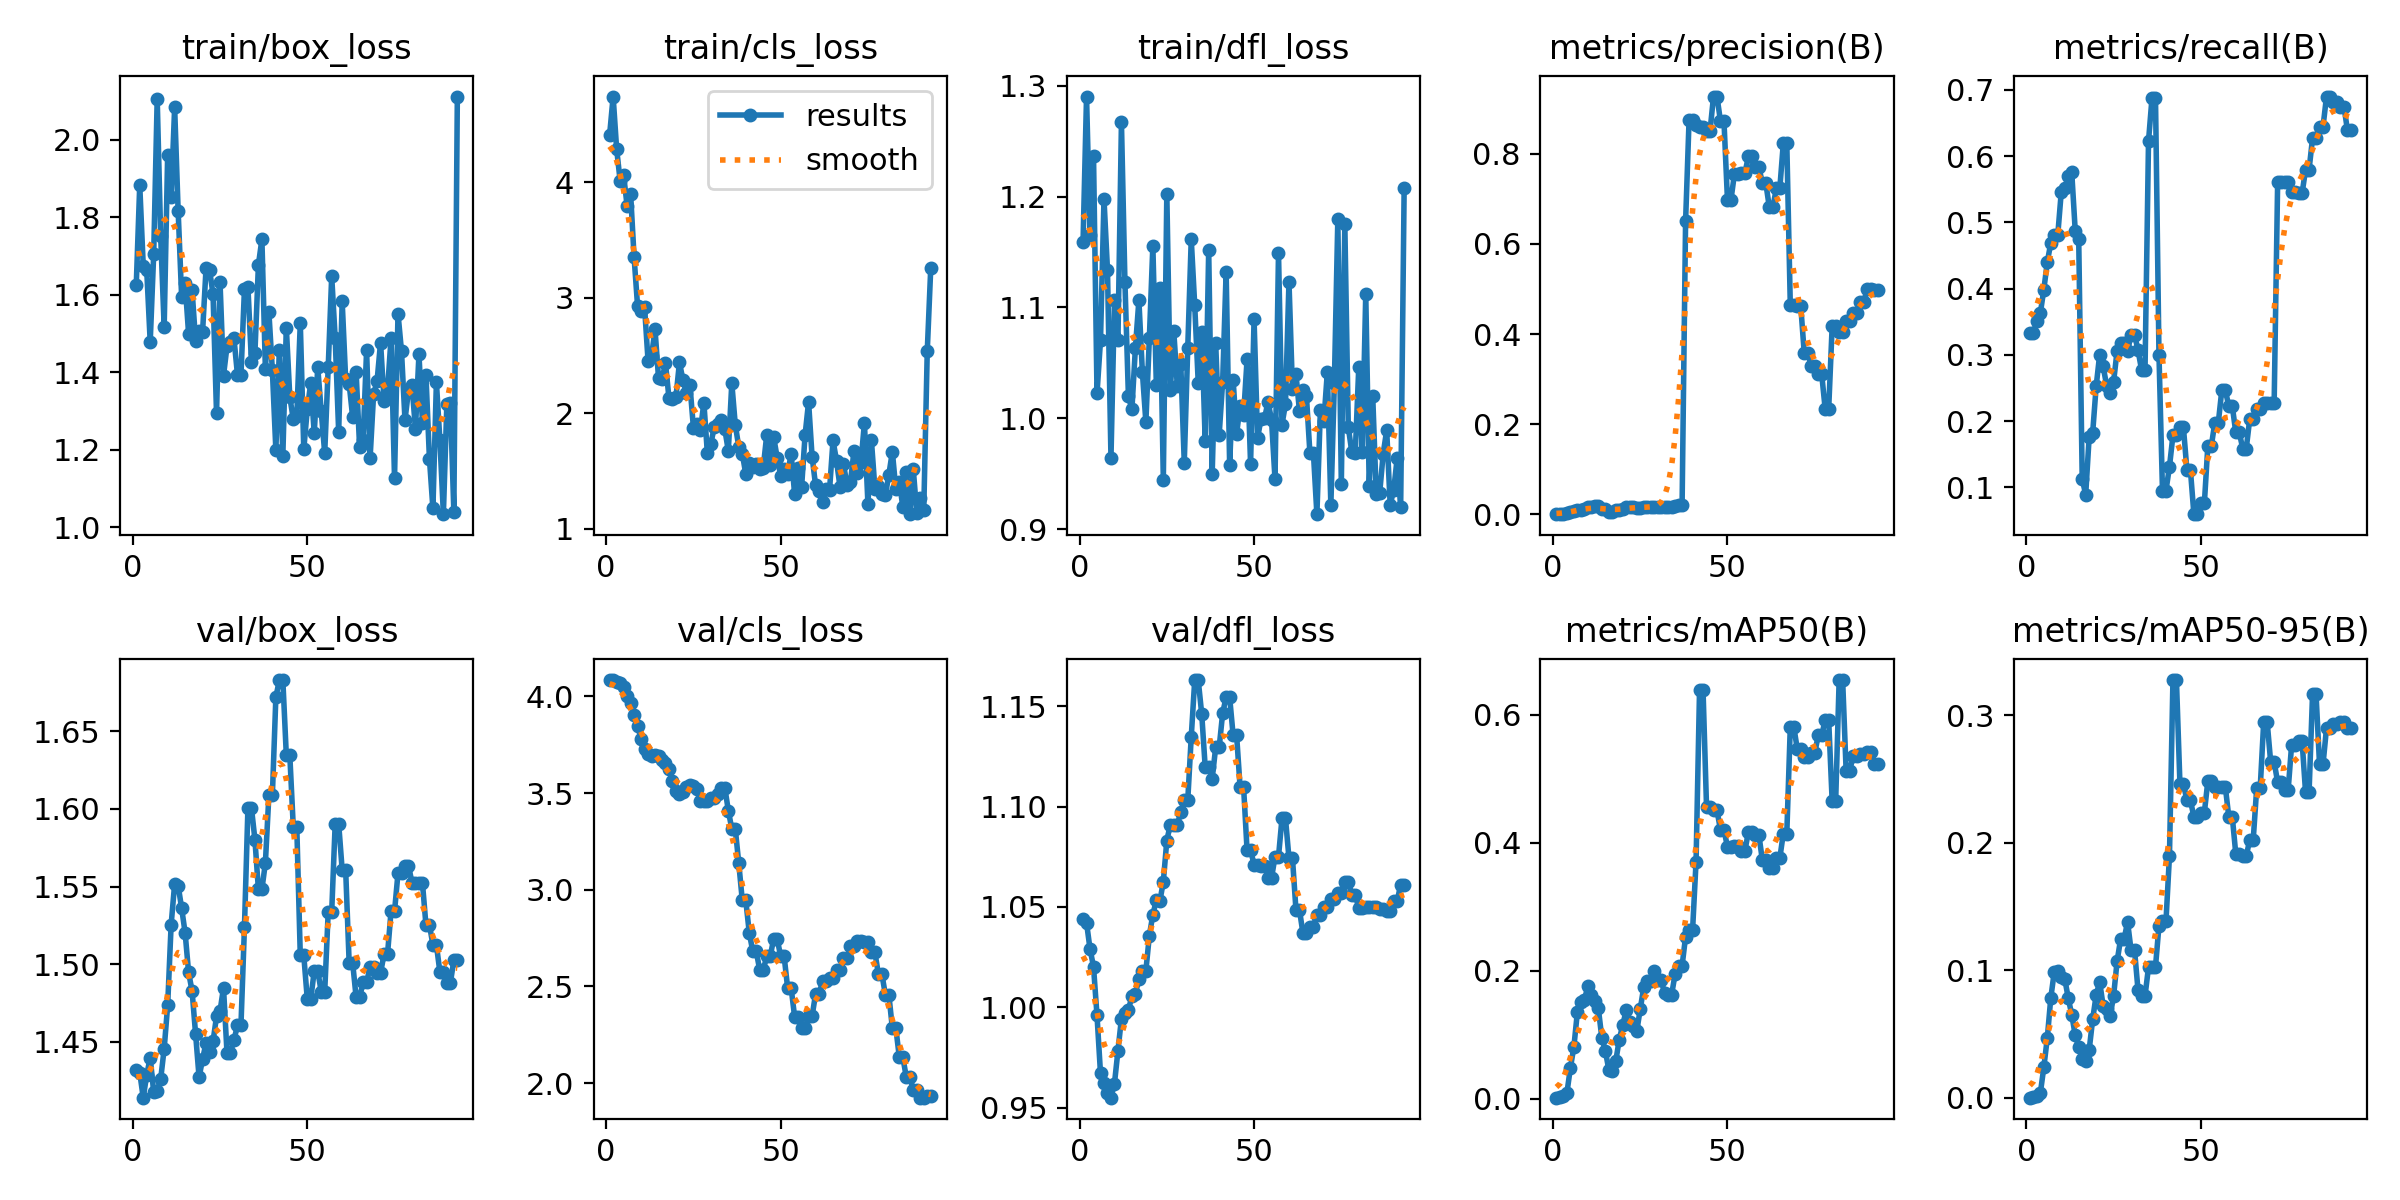

The data file committed next to this chart (first rows):
epoch, train/box_loss, train/cls_loss, train/dfl_loss, metrics/precision(B), metrics/recall(B), metrics/mAP50(B), metrics/mAP50-95(B), val/box_loss, val/cls_loss, val/dfl_loss, lr/pg0, lr/pg1, lr/pg2
1, 1.624, 4.414, 1.159, 0.0007, 0.3333, 0.00183, 0.00018, 1.432, 4.084, 1.044, 1.25e-05, 1.25e-05, 1.25e-05
2, 1.883, 4.744, 1.29, 0.00073, 0.3333, 0.00251, 0.00101, 1.43, 4.084, 1.042, 3.7129e-05, 3.7129e-05, 3.7129e-05
3, 1.675, 4.29, 1.165, 0.00159, 0.3509, 0.00449, 0.00171, 1.414, 4.075, 1.029, 6.1263e-05, 6.1263e-05, 6.1263e-05
4, 1.664, 4.015, 1.237, 0.00272, 0.3628, 0.0093, 0.00366, 1.429, 4.069, 1.02, 8.4901e-05, 8.4901e-05, 8.4901e-05
5, 1.478, 4.063, 1.022, 0.00607, 0.3985, 0.04857, 0.0239, 1.44, 4.048, 0.9959, 0.000108, 0.000108, 0.000108
6, 1.705, 3.797, 1.07, 0.00798, 0.4399, 0.0814, 0.04695, 1.418, 4.004, 0.9671, 0.0001307, 0.0001307, 0.0001307
7, 2.106, 3.904, 1.198, 0.00935, 0.4693, 0.1357, 0.07836, 1.419, 3.968, 0.962, 0.0001529, 0.0001529, 0.0001529
8, 1.752, 3.353, 1.134, 0.01054, 0.4812, 0.1511, 0.0988, 1.426, 3.905, 0.9575, 0.0001745, 0.0001745, 0.0001745
9, 1.516, 2.928, 0.9641, 0.01117, 0.4812, 0.1546, 0.09964, 1.446, 3.846, 0.955, 0.0001957, 0.0001957, 0.0001957
10, 1.962, 2.886, 1.106, 0.01632, 0.5457, 0.1757, 0.09489, 1.474, 3.782, 0.962, 0.0002163, 0.0002163, 0.0002163
11, 1.851, 2.921, 1.07, 0.01656, 0.5514, 0.1628, 0.09343, 1.526, 3.729, 0.9783, 0.0002365, 0.0002365, 0.0002365
12, 2.084, 2.455, 1.267, 0.01856, 0.5696, 0.1523, 0.07818, 1.552, 3.702, 0.9944, 0.0002562, 0.0002562, 0.0002562
13, 1.817, 2.494, 1.123, 0.01919, 0.5758, 0.1414, 0.06526, 1.551, 3.693, 0.9974, 0.0002754, 0.0002754, 0.0002754
14, 1.595, 2.725, 1.02, 0.01247, 0.4875, 0.09533, 0.0491, 1.536, 3.699, 0.9988, 0.0002941, 0.0002941, 0.0002941
15, 1.629, 2.306, 1.008, 0.0123, 0.4756, 0.07537, 0.04026, 1.52, 3.693, 1.005, 0.0003123, 0.0003123, 0.0003123
16, 1.499, 2.294, 1.063, 0.00651, 0.1128, 0.04548, 0.03023, 1.495, 3.673, 1.007, 0.00033, 0.00033, 0.00033
17, 1.611, 2.433, 1.106, 0.00528, 0.08897, 0.0436, 0.02856, 1.483, 3.654, 1.014, 0.0003472, 0.0003472, 0.0003472
18, 1.481, 2.128, 1.041, 0.01033, 0.1767, 0.05919, 0.03761, 1.455, 3.622, 1.018, 0.0003639, 0.0003639, 0.0003639
19, 1.505, 2.125, 0.9965, 0.00994, 0.1823, 0.09267, 0.06157, 1.427, 3.56, 1.018, 0.0003801, 0.0003801, 0.0003801
20, 1.504, 2.139, 1.072, 0.01258, 0.2525, 0.1155, 0.08057, 1.439, 3.509, 1.036, 0.0003958, 0.0003958, 0.0003958
21, 1.669, 2.441, 1.156, 0.01618, 0.3001, 0.1385, 0.09095, 1.45, 3.497, 1.046, 0.000411, 0.000411, 0.000411
22, 1.665, 2.287, 1.03, 0.01561, 0.2826, 0.1202, 0.07212, 1.443, 3.507, 1.053, 0.0004258, 0.0004258, 0.0004258
23, 1.601, 2.175, 1.117, 0.01565, 0.2538, 0.1134, 0.06997, 1.45, 3.529, 1.053, 0.00044, 0.00044, 0.00044
24, 1.294, 2.243, 0.9446, 0.01426, 0.2419, 0.1055, 0.06397, 1.466, 3.54, 1.063, 0.0004537, 0.0004537, 0.0004537
25, 1.633, 1.875, 1.202, 0.01453, 0.2594, 0.1397, 0.08019, 1.47, 3.538, 1.083, 0.000467, 0.000467, 0.000467
26, 1.391, 1.903, 1.025, 0.01645, 0.3064, 0.1742, 0.1071, 1.485, 3.518, 1.091, 0.0004797, 0.0004797, 0.0004797
27, 1.466, 1.853, 1.078, 0.01711, 0.3183, 0.1845, 0.1245, 1.443, 3.458, 1.091, 0.000492, 0.000492, 0.000492
28, 1.477, 2.09, 1.029, 0.01711, 0.3183, 0.1845, 0.1245, 1.443, 3.458, 1.091, 0.0005037, 0.0005037, 0.0005037
29, 1.487, 1.653, 1.049, 0.01614, 0.3064, 0.1994, 0.1379, 1.451, 3.461, 1.097, 0.000515, 0.000515, 0.000515
30, 1.394, 1.736, 0.96, 0.0176, 0.3302, 0.1855, 0.1158, 1.461, 3.472, 1.103, 0.0005258, 0.0005258, 0.0005258
31, 1.392, 1.883, 1.063, 0.0176, 0.3302, 0.1855, 0.1158, 1.461, 3.472, 1.103, 0.000536, 0.000536, 0.000536
32, 1.614, 1.908, 1.161, 0.01724, 0.307, 0.1646, 0.08428, 1.524, 3.497, 1.135, 0.0005458, 0.0005458, 0.0005458
33, 1.62, 1.941, 1.102, 0.01629, 0.2776, 0.1626, 0.07987, 1.601, 3.527, 1.163, 0.0005551, 0.0005551, 0.0005551
34, 1.427, 1.86, 1.032, 0.01629, 0.2776, 0.1626, 0.07987, 1.601, 3.527, 1.163, 0.0005639, 0.0005639, 0.0005639
35, 1.45, 1.673, 1.078, 0.01881, 0.6228, 0.1951, 0.1026, 1.58, 3.409, 1.146, 0.0005722, 0.0005722, 0.0005722
36, 1.677, 2.26, 0.9792, 0.02209, 0.688, 0.2077, 0.1028, 1.548, 3.314, 1.12, 0.00058, 0.00058, 0.00058
37, 1.743, 1.898, 1.152, 0.02209, 0.688, 0.2077, 0.1028, 1.548, 3.314, 1.12, 0.0005873, 0.0005873, 0.0005873
38, 1.409, 1.706, 0.9497, 0.6498, 0.2998, 0.2535, 0.1351, 1.565, 3.136, 1.114, 0.0005941, 0.0005941, 0.0005941
39, 1.555, 1.649, 1.068, 0.8753, 0.09524, 0.2631, 0.1384, 1.609, 2.946, 1.129, 0.0006004, 0.0006004, 0.0006004
40, 1.405, 1.472, 0.985, 0.8753, 0.09524, 0.2631, 0.1384, 1.609, 2.946, 1.129, 0.0006062, 0.0006062, 0.0006062
41, 1.2, 1.565, 1.033, 0.8643, 0.131, 0.3704, 0.1896, 1.672, 2.778, 1.147, 0.0006115, 0.0006115, 0.0006115
42, 1.457, 1.534, 1.132, 0.858, 0.1786, 0.6388, 0.3275, 1.683, 2.682, 1.155, 0.0006164, 0.0006164, 0.0006164
43, 1.184, 1.561, 0.9579, 0.858, 0.1786, 0.6388, 0.3275, 1.683, 2.682, 1.155, 0.0006207, 0.0006207, 0.0006207
44, 1.515, 1.513, 1.034, 0.85, 0.1905, 0.4561, 0.2464, 1.635, 2.584, 1.135, 0.0006245, 0.0006245, 0.0006245
45, 1.336, 1.528, 0.986, 0.85, 0.1905, 0.4561, 0.2464, 1.635, 2.584, 1.135, 0.0006279, 0.0006279, 0.0006279
46, 1.278, 1.808, 1.011, 0.9265, 0.1265, 0.4506, 0.2332, 1.588, 2.655, 1.11, 0.0006307, 0.0006307, 0.0006307
47, 1.286, 1.549, 1.003, 0.9265, 0.1265, 0.4506, 0.2332, 1.588, 2.655, 1.11, 0.0006331, 0.0006331, 0.0006331
48, 1.527, 1.792, 1.053, 0.8717, 0.05952, 0.4198, 0.2205, 1.506, 2.746, 1.078, 0.000635, 0.000635, 0.000635
49, 1.201, 1.613, 0.9587, 0.8717, 0.05952, 0.4198, 0.2205, 1.506, 2.746, 1.078, 0.0006363, 0.0006363, 0.0006363
50, 1.304, 1.459, 1.089, 0.6973, 0.07578, 0.3936, 0.2236, 1.478, 2.655, 1.071, 0.0006372, 0.0006372, 0.0006372
51, 1.373, 1.514, 0.9821, 0.6973, 0.07578, 0.3936, 0.2236, 1.478, 2.655, 1.071, 0.0006312, 0.0006312, 0.0006312
52, 1.242, 1.474, 0.9995, 0.7554, 0.1628, 0.3957, 0.2484, 1.496, 2.491, 1.07, 0.0006312, 0.0006312, 0.0006312
53, 1.413, 1.648, 0.9997, 0.7554, 0.1628, 0.3957, 0.2484, 1.496, 2.491, 1.07, 0.0006189, 0.0006189, 0.0006189
54, 1.299, 1.297, 1.015, 0.7569, 0.1978, 0.3874, 0.2436, 1.482, 2.343, 1.064, 0.0006065, 0.0006065, 0.0006065
55, 1.191, 1.524, 0.9985, 0.7569, 0.1978, 0.3874, 0.2436, 1.482, 2.343, 1.064, 0.0005941, 0.0005941, 0.0005941
56, 1.413, 1.36, 0.945, 0.7939, 0.2467, 0.4169, 0.244, 1.534, 2.287, 1.075, 0.0005818, 0.0005818, 0.0005818
57, 1.648, 1.812, 1.149, 0.7939, 0.2467, 0.4169, 0.244, 1.534, 2.287, 1.075, 0.0005694, 0.0005694, 0.0005694
58, 1.488, 2.097, 0.9942, 0.7706, 0.2228, 0.4122, 0.2204, 1.591, 2.345, 1.094, 0.000557, 0.000557, 0.000557
59, 1.246, 1.623, 1.013, 0.7706, 0.2228, 0.4122, 0.2204, 1.591, 2.345, 1.094, 0.0005446, 0.0005446, 0.0005446
60, 1.583, 1.375, 1.123, 0.734, 0.183, 0.3726, 0.1914, 1.561, 2.461, 1.074, 0.0005322, 0.0005322, 0.0005322
... 33 more rows
